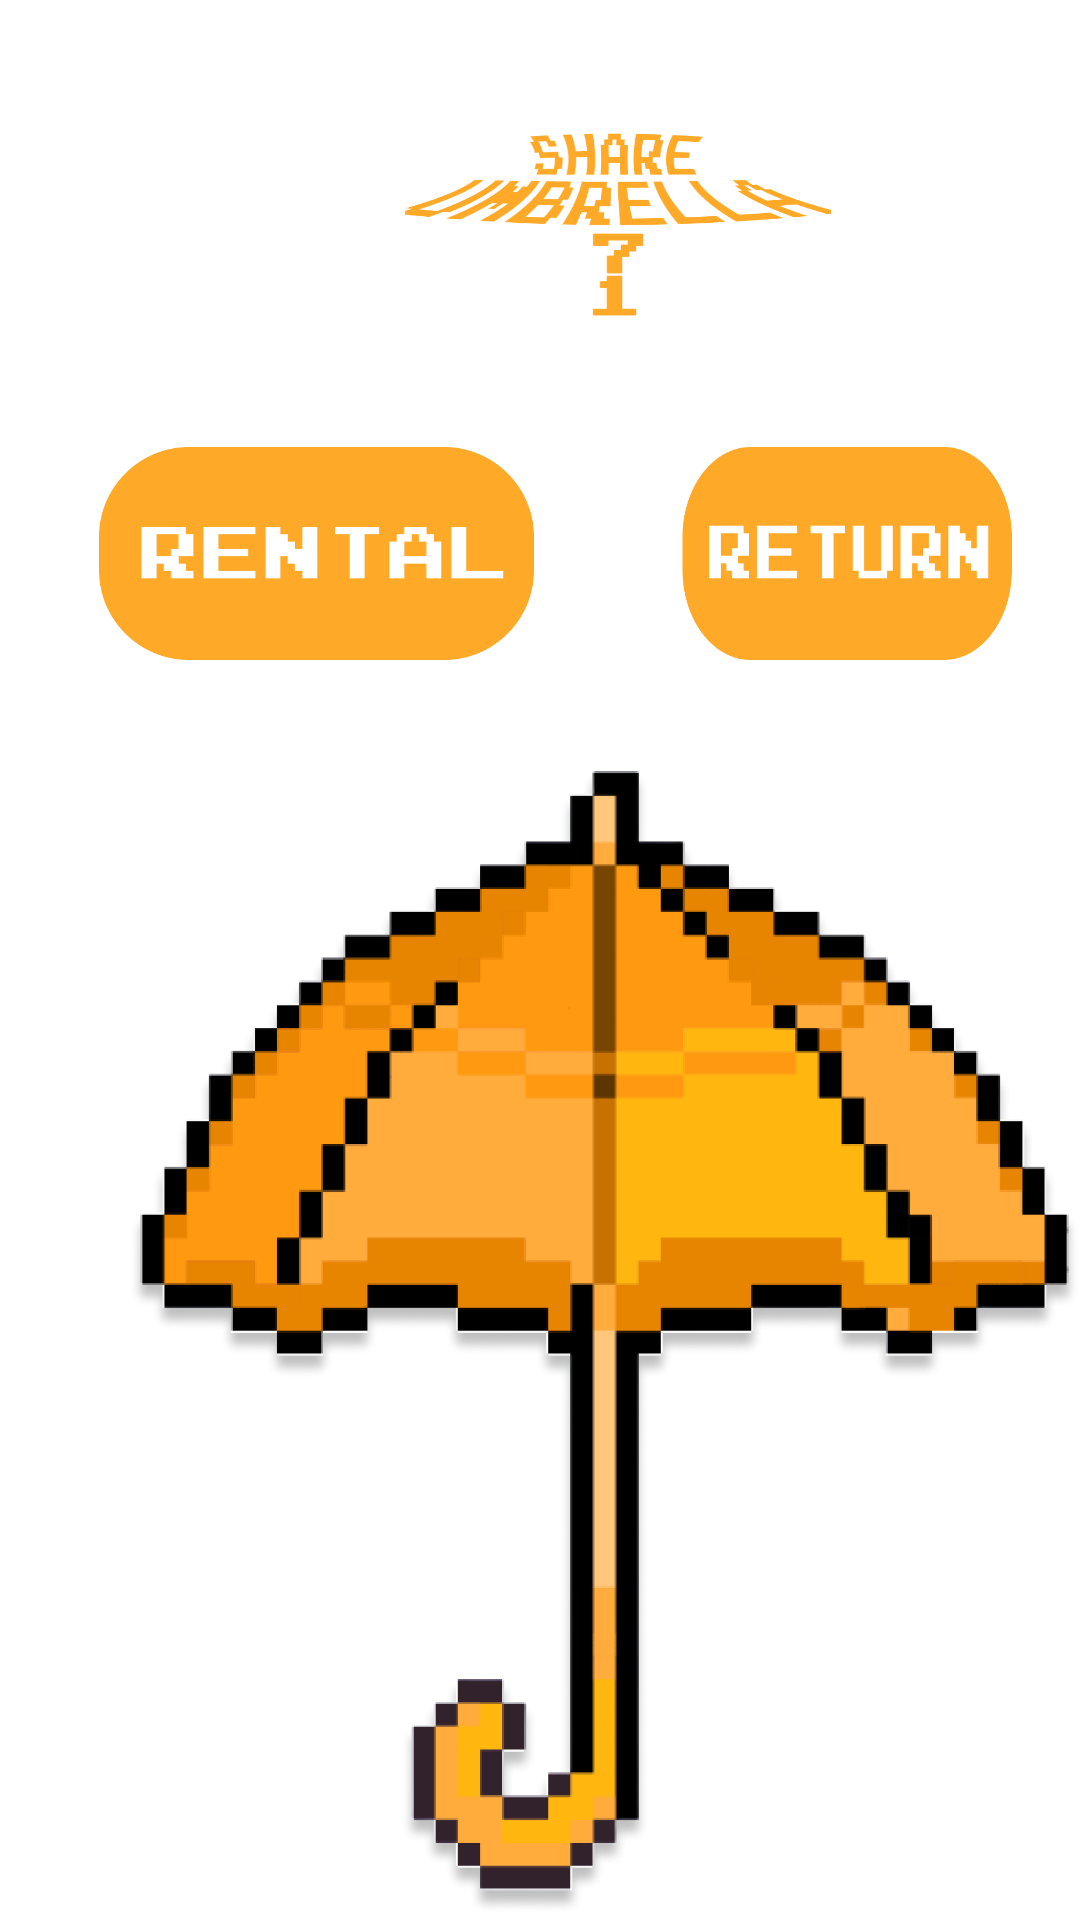

The Android layout XML behind this screen, and the referenced resources:
<!-- AndroidManifest.xml: application theme Theme.Sharumbrella -->
<!-- res/layout/activity_main.xml -->
<?xml version="1.0" encoding="utf-8"?>
<RelativeLayout
    xmlns:android="http://schemas.android.com/apk/res/android"
    xmlns:app="http://schemas.android.com/apk/res-auto"
    xmlns:tools="http://schemas.android.com/tools"
    android:layout_width="match_parent"
    android:layout_height="match_parent"
    tools:context=".MainActivity">

        <View
            android:id="@+id/logo"
            android:layout_width="142dp"
            android:layout_height="77dp"
            android:background="@drawable/orangelogo"
            android:layout_alignParentLeft="true"
            android:layout_alignParentTop="true"
            android:layout_marginLeft="135dp"
            android:layout_marginTop="35dp"
            />

        <ImageButton
            android:id="@+id/rental"
            android:layout_width="209dp"
            android:layout_height="209dp"
            android:layout_alignParentLeft="true"
            android:layout_marginLeft="3dp"
            android:layout_alignParentTop="true"
            android:layout_marginTop="77dp"
            android:background="@drawable/main_rental"
            tools:ignore="SpeakableTextPresentCheck"
            />

        <ImageButton
            android:id="@+id/return1"
            android:layout_width="213dp"
            android:layout_height="211dp"
            android:layout_alignParentLeft="true"
            android:layout_marginLeft="201dp"
            android:layout_alignParentTop="true"
            android:layout_marginTop="75dp"
            android:background="@drawable/main_return"
            tools:ignore="SpeakableTextPresentCheck"
            />

        <View
            android:id="@+id/umbrella"
            android:layout_width="326dp"
            android:layout_height="381dp"
            android:layout_alignParentLeft="true"
            android:layout_marginLeft="43dp"
            android:layout_alignParentTop="true"
            android:layout_marginTop="257dp"
            android:background="@drawable/main_umbrella"
            android:elevation="4dp"
            />

</RelativeLayout>
<!-- resources referenced by this layout -->
<resources>
  <!-- drawable main_rental: png bitmap (drawable, 10209 bytes) -->
  <!-- drawable main_return: png bitmap (drawable, 10332 bytes) -->
  <!-- drawable main_umbrella: png bitmap (drawable, 257461 bytes) -->
  <!-- drawable orangelogo: png bitmap (drawable, 54778 bytes) -->
  <style name="Theme.Sharumbrella" parent="Theme.MaterialComponents.DayNight.DarkActionBar">
          <item name="windowNoTitle">true</item>
          <item name="android:windowFullscreen">true</item>
          
          <item name="colorPrimary">@color/purple_500</item>
          <item name="colorPrimaryVariant">@color/purple_700</item>
          <item name="colorOnPrimary">@color/white</item>
          
          <item name="colorSecondary">@color/teal_200</item>
          <item name="colorSecondaryVariant">@color/teal_700</item>
          <item name="colorOnSecondary">@color/black</item>
          
          <item name="android:statusBarColor">?attr/colorPrimaryVariant</item>
          
      </style>
  <!-- not gathered from this repository: default colours our renderer supplied (Android Studio template values) -->
  <color name="purple_500">#FF6200EE</color>
  <color name="purple_700">#FF3700B3</color>
  <color name="teal_200">#FF03DAC5</color>
  <color name="teal_700">#FF018786</color>
  <color name="black">#FF000000</color>
  <color name="white">#FFFFFFFF</color>
</resources>
